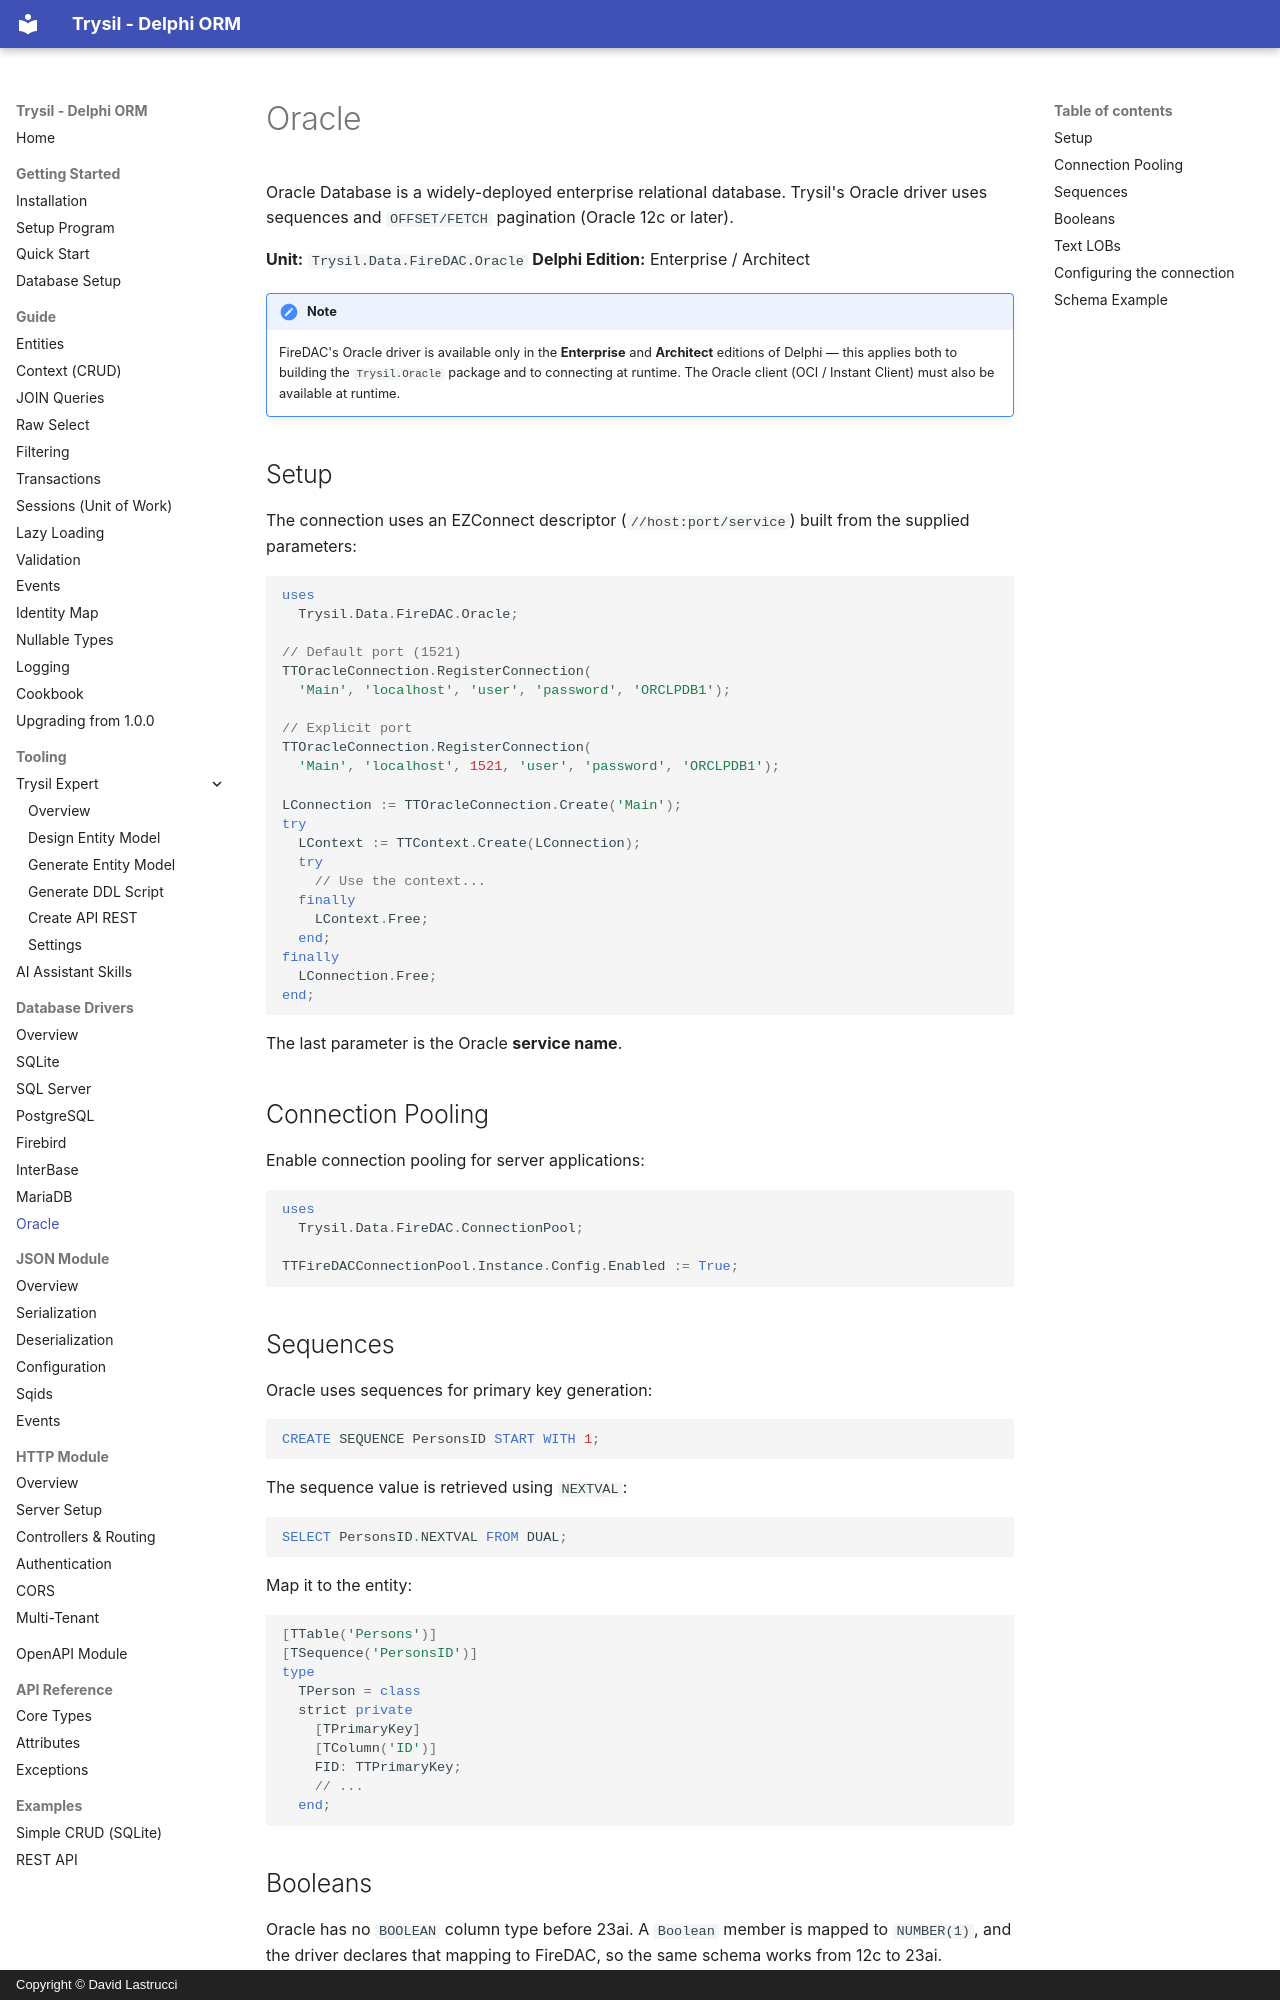

repository: davidlastrucci/Trysil · page: database-drivers/oracle/index.html · generator: mkdocs · copyright: Copyright © David Lastrucci

---
title: Oracle
---

# Oracle

Oracle Database is a widely-deployed enterprise relational database. Trysil's Oracle driver uses sequences and `OFFSET/FETCH` pagination (Oracle 12c or later).

**Unit:** `Trysil.Data.FireDAC.Oracle`
**Delphi Edition:** Enterprise / Architect

!!! note
    FireDAC's Oracle driver is available only in the **Enterprise** and **Architect** editions of Delphi — this applies both to building the `Trysil.Oracle` package and to connecting at runtime. The Oracle client (OCI / Instant Client) must also be available at runtime.

## Setup

The connection uses an EZConnect descriptor (`//host:port/service`) built from the supplied parameters:

```pascal
uses
  Trysil.Data.FireDAC.Oracle;

// Default port (1521)
TTOracleConnection.RegisterConnection(
  'Main', 'localhost', 'user', 'password', 'ORCLPDB1');

// Explicit port
TTOracleConnection.RegisterConnection(
  'Main', 'localhost', 1521, 'user', 'password', 'ORCLPDB1');

LConnection := TTOracleConnection.Create('Main');
try
  LContext := TTContext.Create(LConnection);
  try
    // Use the context...
  finally
    LContext.Free;
  end;
finally
  LConnection.Free;
end;
```

The last parameter is the Oracle **service name**.

## Connection Pooling

Enable connection pooling for server applications:

```pascal
uses
  Trysil.Data.FireDAC.ConnectionPool;

TTFireDACConnectionPool.Instance.Config.Enabled := True;
```

## Sequences

Oracle uses sequences for primary key generation:

```sql
CREATE SEQUENCE PersonsID START WITH 1;
```

The sequence value is retrieved using `NEXTVAL`:

```sql
SELECT PersonsID.NEXTVAL FROM DUAL;
```

Map it to the entity:

```pascal
[TTable('Persons')]
[TSequence('PersonsID')]
type
  TPerson = class
  strict private
    [TPrimaryKey]
    [TColumn('ID')]
    FID: TTPrimaryKey;
    // ...
  end;
```

## Booleans

Oracle has no `BOOLEAN` column type before 23ai. A `Boolean` member is mapped to
`NUMBER(1)`, and the driver declares that mapping to FireDAC, so the same schema
works from 12c to 23ai.

```sql
IsActive NUMBER(1) NOT NULL
```

The rule is keyed on precision and scale, not on the column name: **every**
`NUMBER(1)` on an Oracle connection is read as a boolean. A column of that width
holding a small number - a status code, a count - must be widened to `NUMBER(2)`
to keep coming back as an integer.
